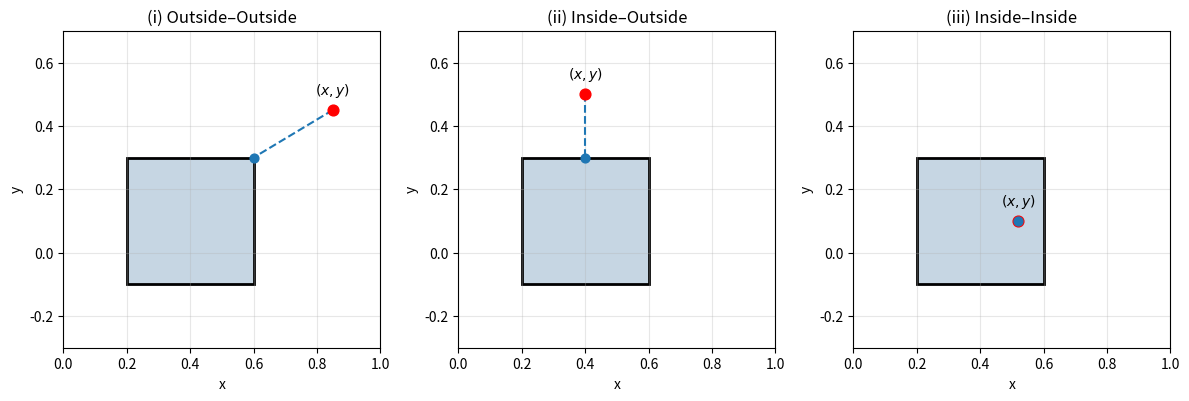

Generate this figure with matplotlib:
import matplotlib.pyplot as plt

# Rectangle parameters
xc, yc = 0.4, 0.1
w, h = 0.4, 0.4

xmin, xmax = xc - w/2, xc + w/2
ymin, ymax = yc - h/2, yc + h/2

# Define 3 scenarios
scenarios = [
    ("(i) Outside–Outside", (0.85, 0.45)),
    ("(ii) Inside–Outside", (0.4, 0.5)),
    ("(iii) Inside–Inside", (0.52, 0.1)),
]

fig, axes = plt.subplots(1, 3, figsize=(12, 4))

for ax, (title, (px, py)) in zip(axes, scenarios):

    # Draw rectangle (same style)
    rect = plt.Rectangle(
        (xmin, ymin),
        w, h,
        facecolor="#c6d6e3",
        edgecolor="black",
        linewidth=2
    )
    ax.add_patch(rect)

    # Plot point
    ax.scatter(px, py, color="red", s=60, zorder=3)

    # Label point (x,y)
    ax.text(px, py + 0.05, r'$(x,y)$', ha='center', fontsize=10)

    # Closest point on rectangle (projection)
    cx = min(max(px, xmin), xmax)
    cy = min(max(py, ymin), ymax)

    # Dashed line to closest boundary
    ax.plot([px, cx], [py, cy], linestyle='--', linewidth=1.5)

    # Optional: mark projection point
    ax.scatter(cx, cy, s=40, zorder=3)  
    
    # Formatting
    ax.set_title(title)
    ax.set_xlim(0, 1)
    ax.set_ylim(-0.3, 0.7)
    ax.set_aspect('equal')
    ax.grid(True, alpha=0.3)

    # Axis labels (important for thesis clarity)
    ax.set_xlabel("x")
    ax.set_ylabel("y")

plt.tight_layout()
plt.savefig("sdf_cases_3.png", dpi=300)
plt.show()
